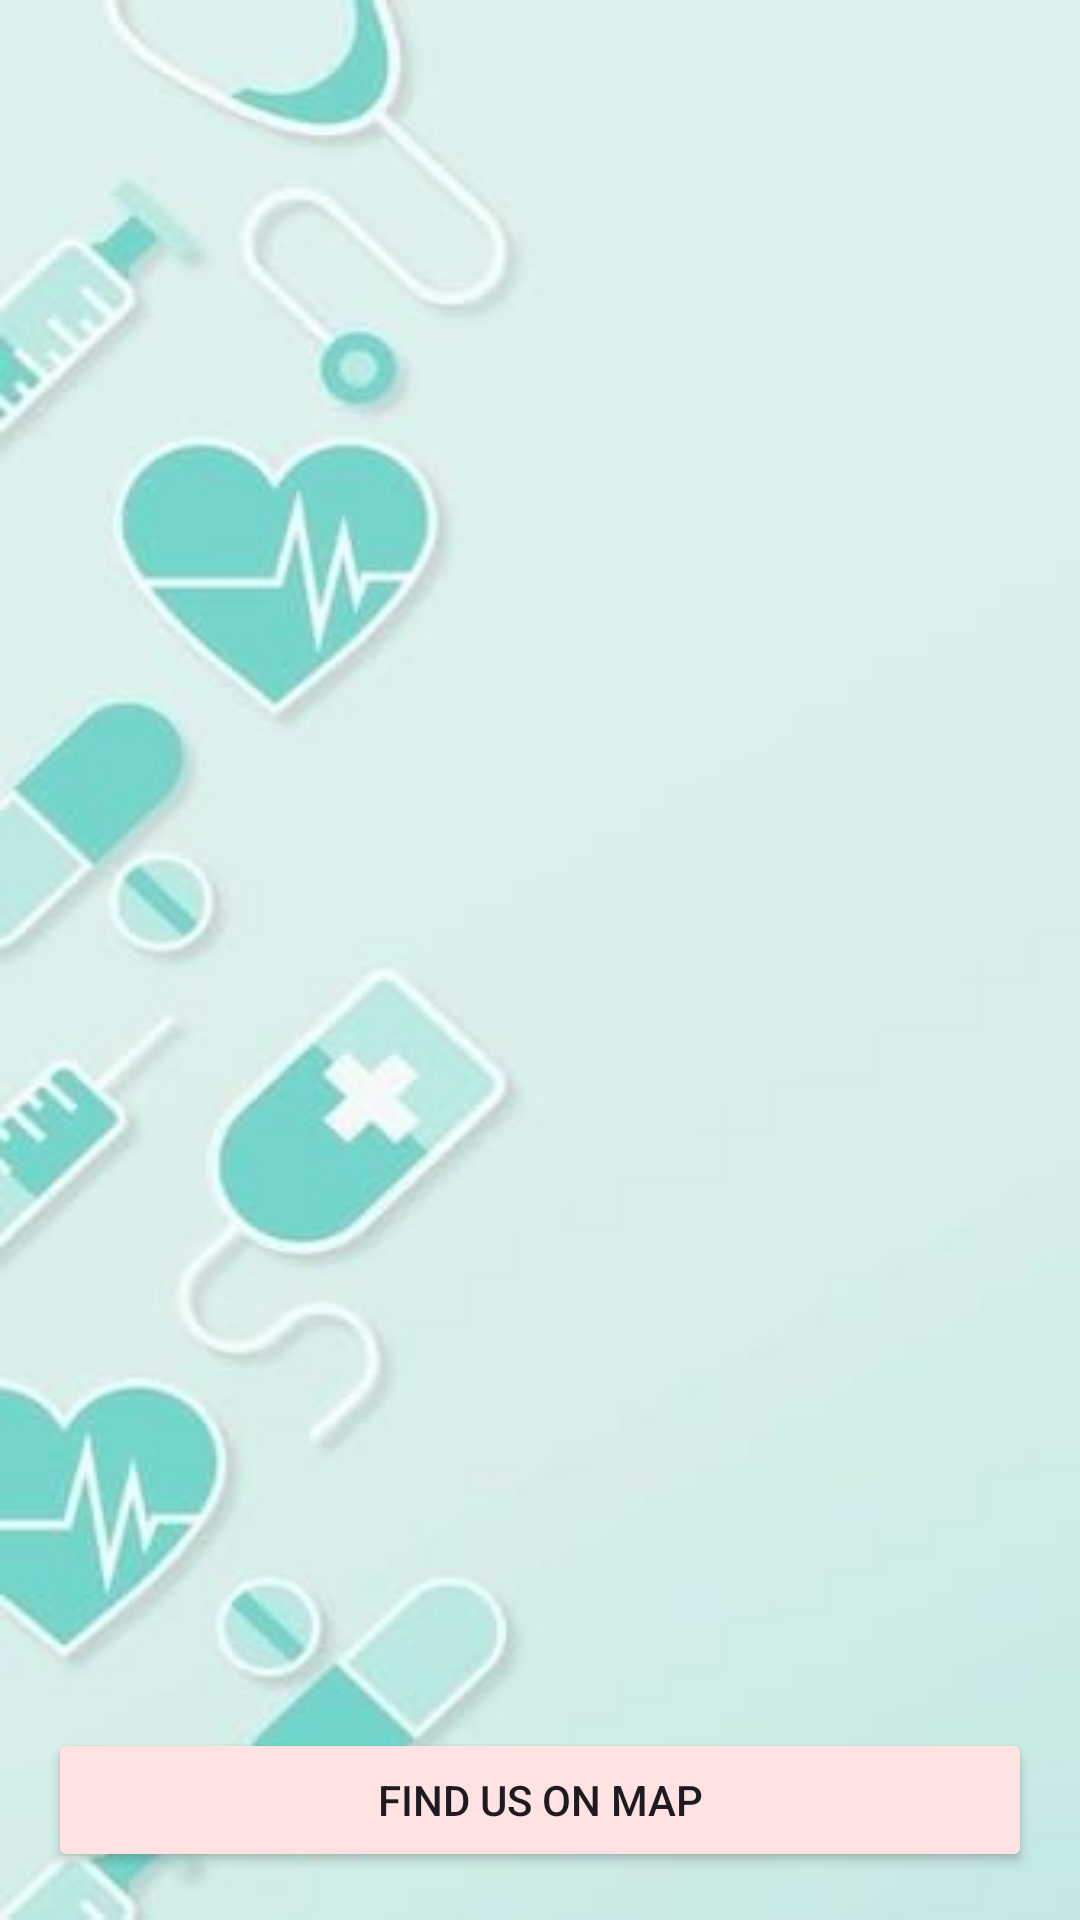

Reconstruct the res/layout file that produces this screen, plus the resources it refers to.
<!-- AndroidManifest.xml: application theme Theme.PharmaDoc -->
<!-- res/layout/activity_view_doctor.xml -->
<?xml version="1.0" encoding="utf-8"?>
<LinearLayout xmlns:android="http://schemas.android.com/apk/res/android"
    android:layout_width="match_parent"
    android:layout_height="match_parent"
    android:orientation="vertical"
    android:background="@drawable/background_pd"
    android:padding="16dp">

    <ListView
        android:id="@+id/list_view_doctors"
        android:layout_width="match_parent"
        android:layout_height="0dp"
        android:layout_weight="1"/>

    
    <Button
        android:id="@+id/button_map_location"
        android:layout_width="match_parent"
        android:layout_height="wrap_content"
        android:text="Find us on Map"
        android:backgroundTint="#FFE2E2"
        android:layout_marginTop="16dp"/>

</LinearLayout>
<!-- resources referenced by this layout -->
<resources>
  <!-- drawable background_pd: jpg bitmap (drawable, 10339 bytes) -->
  <style name="Theme.PharmaDoc" parent="Base.Theme.PharmaDoc" />
  <style name="Base.Theme.PharmaDoc" parent="Theme.Material3.DayNight.NoActionBar">
          
          
      </style>
</resources>
